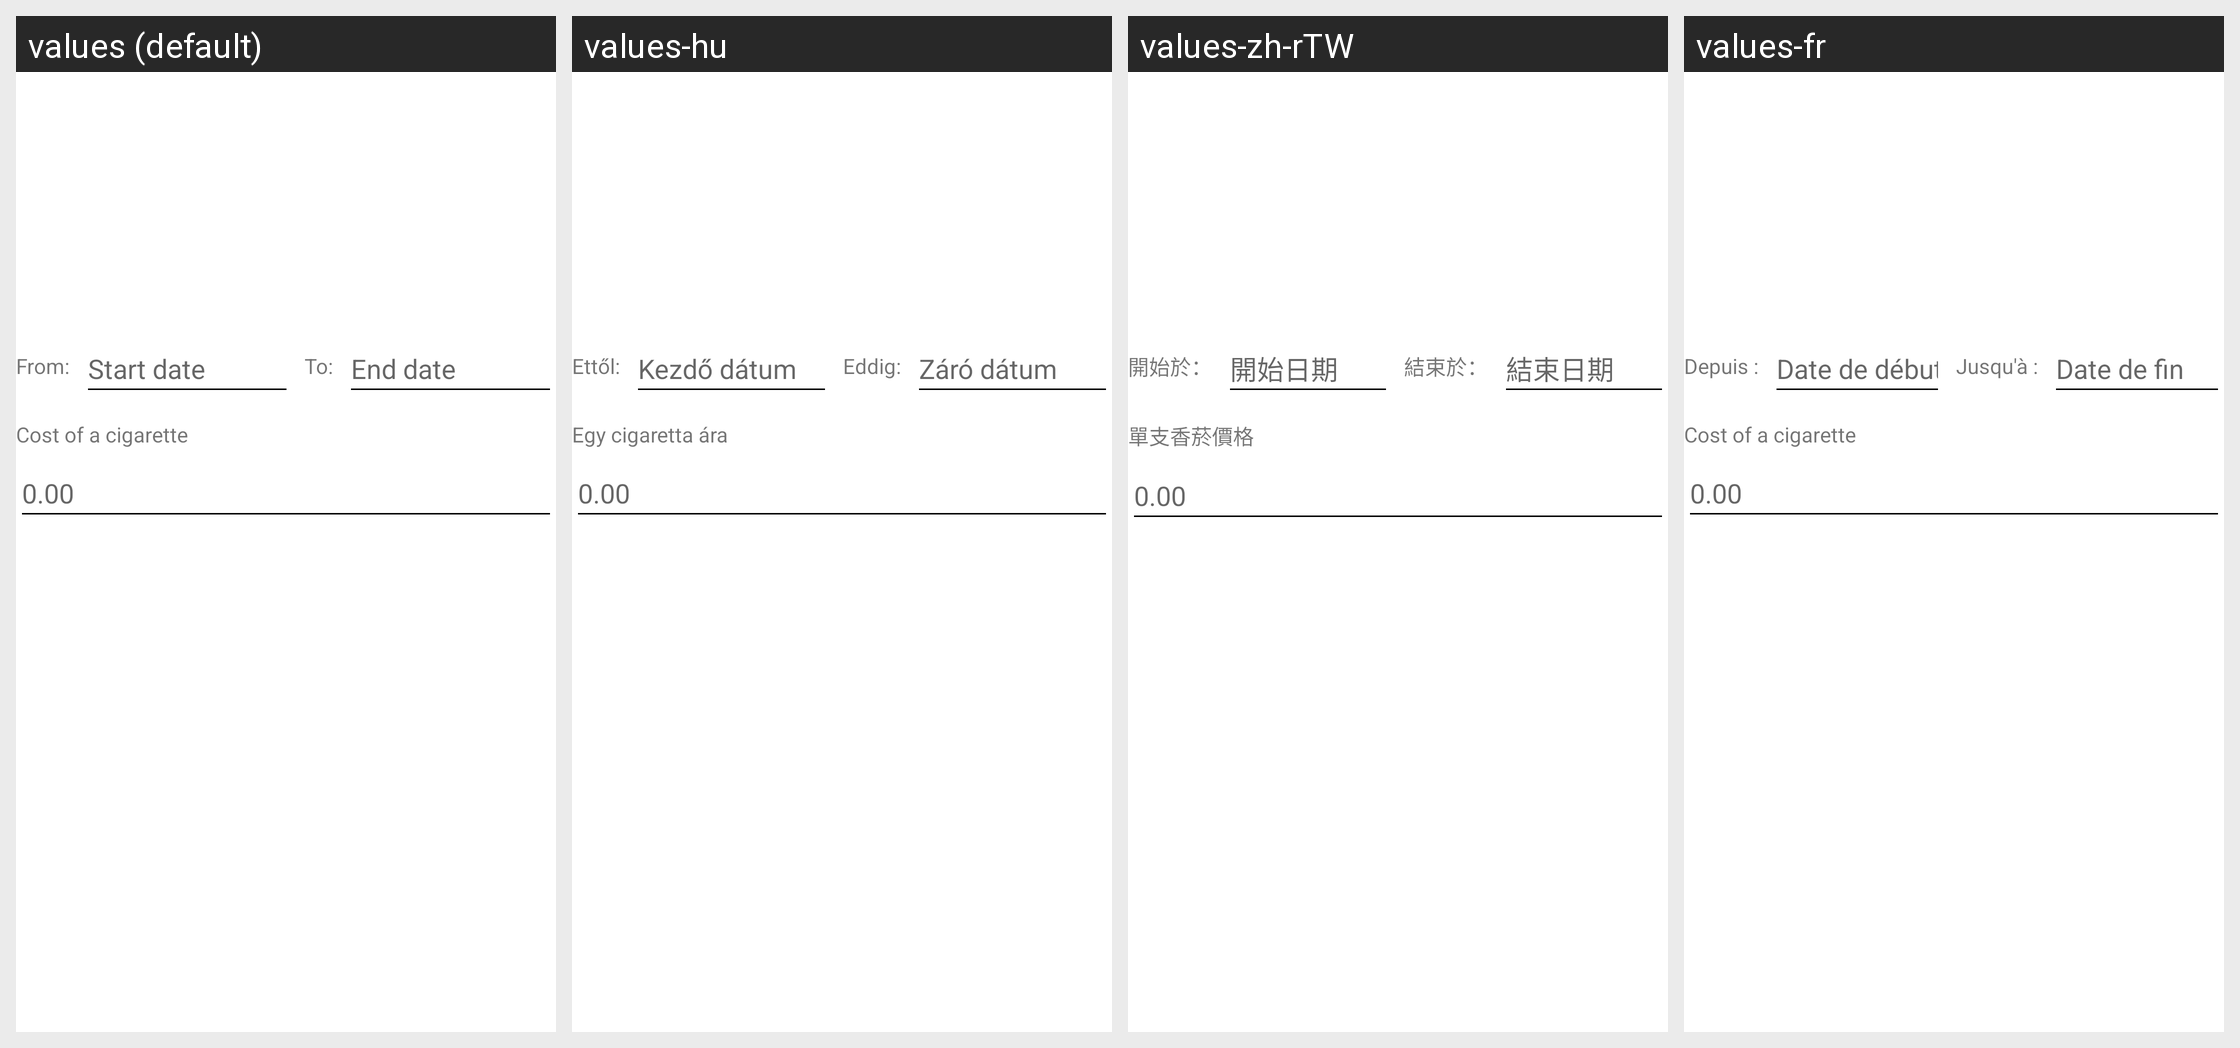

This grid shows one Android layout under several languages. Give, for every string resource on the screen, its name, the default text and each shown locale's text.
Android screen res/layout/dialog_content_costs.xml rendered under 4 locales, left to right: values (default), values-hu, values-zh-rTW, values-fr. Device: Nexus 5 (rendered at 1080×1920; each locale shown at half size, 540×960, under a caption strip naming it); theme Theme.SmokingTracker.
Other locales in the repository, not shown: values-cs, values-de, values-de-rDE, values-fr-rFR, values-hr, values-it, values-lt, values-pl, values-ru, values-sl, values-sr, values-uk, values-zh-rCN.
Strings drawn on this screen, with the default value and each locale's value (text and hints the layout hard-codes, and strings that could not be matched under every locale, appear in the picture but are not listed):

calculator_from
  values: From:
  values-hu: Ettől:
  values-zh-rTW: 開始於：
  values-fr: Depuis :

calculator_start_date
  values: Start date
  values-hu: Kezdő dátum
  values-zh-rTW: 開始日期
  values-fr: Date de début

calculator_to
  values: To:
  values-hu: Eddig:
  values-zh-rTW: 結束於：
  values-fr: Jusqu'à :

calculator_end_date
  values: End date
  values-hu: Záró dátum
  values-zh-rTW: 結束日期
  values-fr: Date de fin

costs_popup
  values: Cost of a cigarette
  values-hu: Egy cigaretta ára
  values-zh-rTW: 單支香菸價格
  values-fr: Cost of a cigarette  [not translated; the default value is used]
